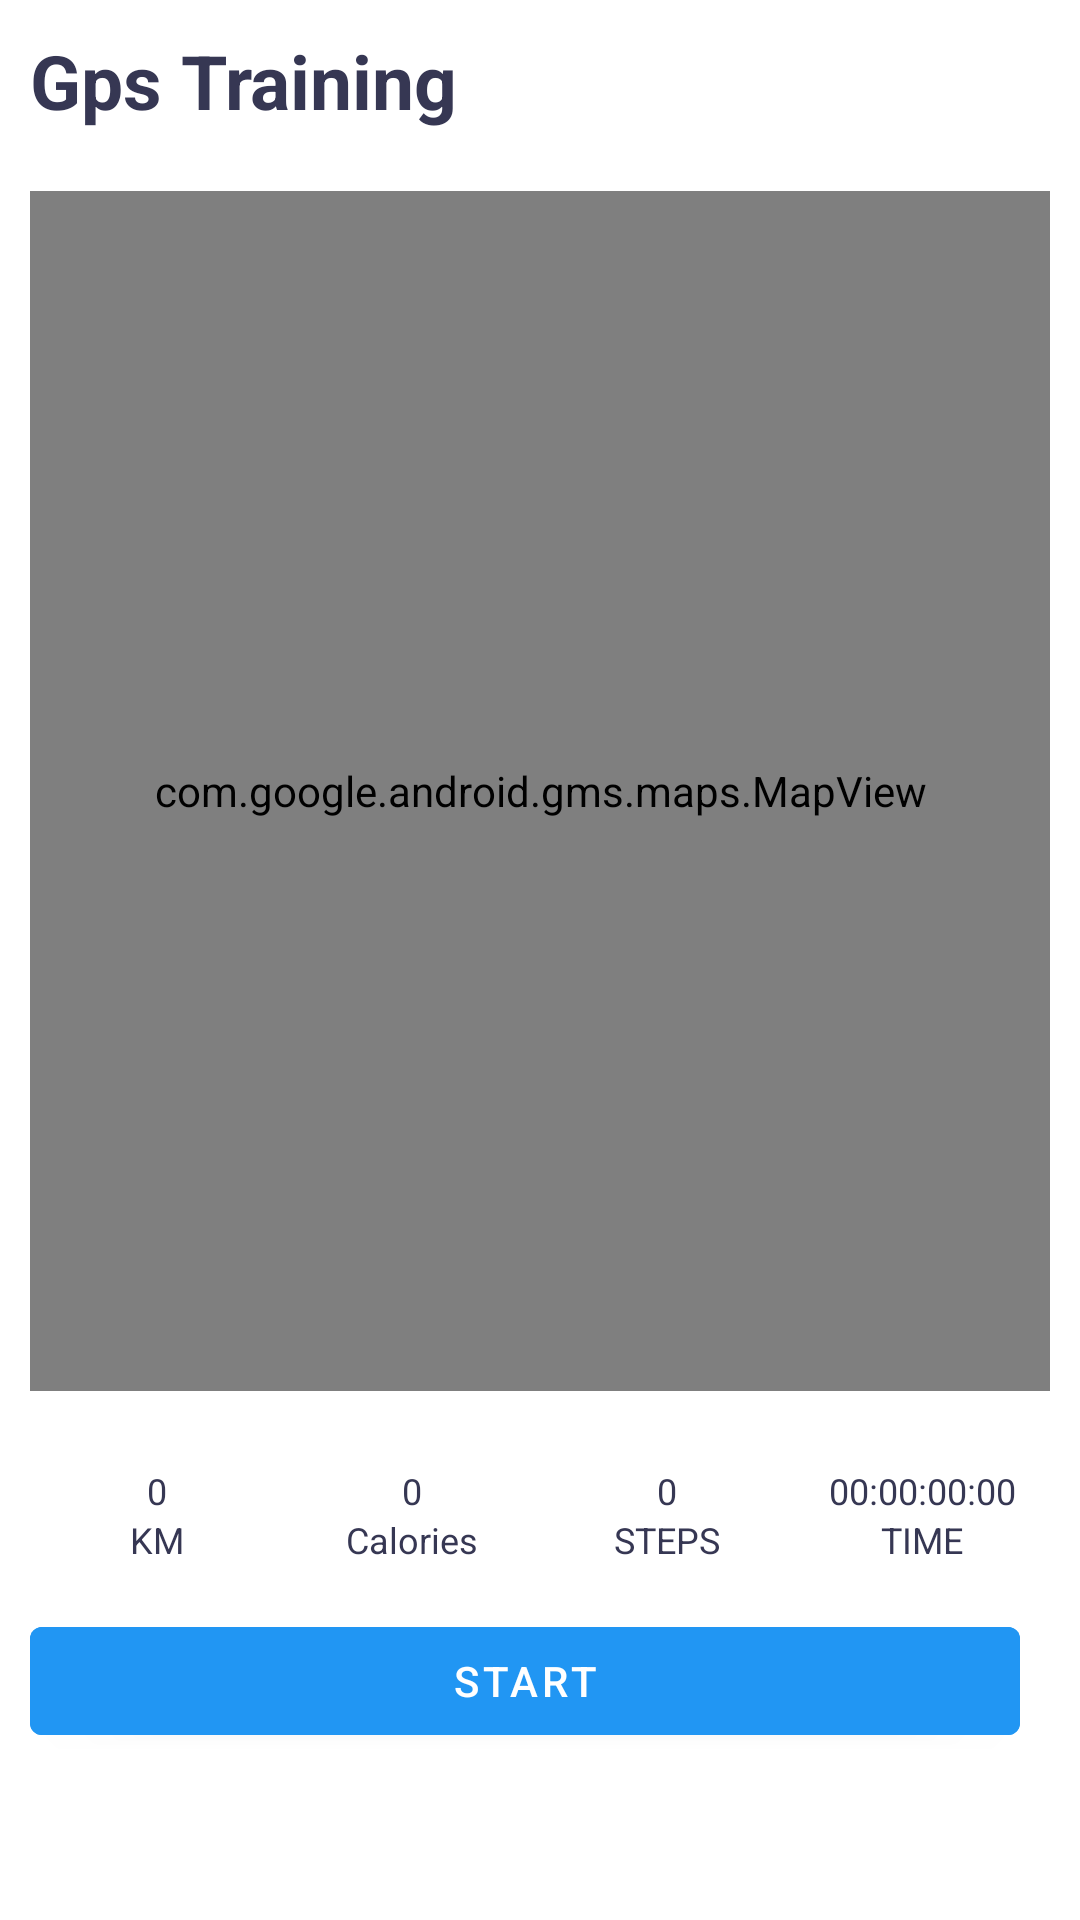

Produce the Android XML layout that renders to this screen, including the resource entries it uses.
<!-- AndroidManifest.xml: application theme Theme.StepCount -->
<!-- res/layout/fragment_gps.xml -->
<?xml version="1.0" encoding="utf-8"?>
<FrameLayout xmlns:android="http://schemas.android.com/apk/res/android"
    xmlns:app="http://schemas.android.com/apk/res-auto"
    xmlns:tools="http://schemas.android.com/tools"
    android:layout_width="match_parent"
    android:layout_height="match_parent"
    tools:context=".ui.achievements.AchievementsFragment">

    <androidx.constraintlayout.widget.ConstraintLayout
        android:layout_width="match_parent"
        android:layout_height="match_parent">

        <LinearLayout
            android:background="@color/color_header"
            android:id="@+id/layoutTitle"
            android:layout_width="match_parent"
            android:layout_height="wrap_content"
            app:layout_constraintEnd_toEndOf="parent"
            app:layout_constraintStart_toStartOf="parent"
            app:layout_constraintTop_toTopOf="parent">

            <TextView
                style="@style/TEXT_HEADER"
                android:layout_width="wrap_content"
                android:layout_height="wrap_content"
                android:layout_margin="@dimen/_10dp"
                android:text="@string/gps_training" />

        </LinearLayout>

        <androidx.constraintlayout.widget.ConstraintLayout
            android:id="@+id/relativeLayout"
            android:layout_width="match_parent"
            android:layout_height="wrap_content"
            android:padding="10dp"
            app:layout_constraintTop_toBottomOf="@+id/layoutTitle">

            <com.google.android.gms.maps.MapView
                android:id="@+id/mapFragment"
                android:layout_width="match_parent"
                android:layout_height="400dp"
                app:layout_constraintEnd_toEndOf="parent"
                app:layout_constraintStart_toStartOf="parent"
                app:layout_constraintTop_toTopOf="parent" />

            <LinearLayout
                android:layout_marginVertical="@dimen/_10dp"
                android:id="@+id/lData"
                style="@style/BLOCK"
                android:layout_width="match_parent"
                android:layout_height="wrap_content"
                android:layout_below="@+id/mapFragment"
                android:background="@drawable/border_home_item"
                android:baselineAligned="false"
                android:orientation="horizontal"
                android:paddingVertical="15dp"
                android:weightSum="4"
                app:layout_constraintEnd_toEndOf="parent"
                app:layout_constraintStart_toStartOf="parent"
                app:layout_constraintTop_toBottomOf="@+id/mapFragment">

                <LinearLayout
                    android:layout_width="@dimen/free_size"
                    android:layout_height="wrap_content"
                    android:layout_weight="1"
                    android:gravity="center"
                    android:orientation="vertical">

                    <TextView
                        android:id="@+id/tv_sum_km"
                        style="@style/TEXT_COVER"
                        android:layout_width="wrap_content"
                        android:layout_height="wrap_content"
                        android:text="0" />

                    <TextView
                        style="@style/TEXT_COVER"
                        android:layout_width="wrap_content"
                        android:layout_height="wrap_content"
                        android:text="@string/km" />
                </LinearLayout>

                <LinearLayout
                    android:layout_width="@dimen/free_size"
                    android:layout_height="wrap_content"
                    android:layout_weight="1"
                    android:gravity="center"
                    android:orientation="vertical">

                    <TextView
                        android:id="@+id/tv_sum_kcal"
                        style="@style/TEXT_COVER"
                        android:layout_width="wrap_content"
                        android:layout_height="wrap_content"
                        android:text="0" />

                    <TextView
                        style="@style/TEXT_COVER"
                        android:layout_width="wrap_content"
                        android:layout_height="wrap_content"
                        android:text="@string/calories" />
                </LinearLayout>

                <LinearLayout
                    android:layout_width="@dimen/free_size"
                    android:layout_height="wrap_content"
                    android:layout_weight="1"
                    android:gravity="center"
                    android:orientation="vertical">

                    <TextView
                        android:id="@+id/tv_sum_steps"
                        style="@style/TEXT_COVER"
                        android:layout_width="wrap_content"
                        android:layout_height="wrap_content"
                        android:text="0" />

                    <TextView
                        style="@style/TEXT_COVER"
                        android:layout_width="wrap_content"
                        android:layout_height="wrap_content"
                        android:text="@string/steps" />
                </LinearLayout>

                <LinearLayout
                    android:layout_width="@dimen/free_size"
                    android:layout_height="wrap_content"
                    android:layout_weight="1"
                    android:gravity="center"
                    android:orientation="vertical">

                    <TextView
                        android:id="@+id/tv_time"
                        style="@style/TEXT_COVER"
                        android:layout_width="wrap_content"
                        android:layout_height="wrap_content"
                        android:text="@string/time_default" />

                    <TextView
                        style="@style/TEXT_COVER"
                        android:layout_width="wrap_content"
                        android:layout_height="wrap_content"
                        android:text="@string/time" />
                </LinearLayout>
            </LinearLayout>

            <androidx.constraintlayout.widget.ConstraintLayout
                android:id="@+id/vPauseStop"
                android:layout_width="match_parent"
                android:layout_height="wrap_content"
                android:orientation="horizontal"
                android:weightSum="2"
                app:layout_constraintTop_toBottomOf="@+id/lData">

                <com.google.android.material.button.MaterialButton
                    android:backgroundTint="#2196F3"
                    android:id="@+id/btnToggleRun"
                    android:layout_width="0dp"
                    android:layout_height="wrap_content"
                    android:text="Start"
                    android:layout_marginEnd="10dp"
                    app:layout_constraintBottom_toBottomOf="parent"
                    app:layout_constraintEnd_toStartOf="@+id/btnFinishRun"
                    app:layout_constraintStart_toStartOf="parent" />

                <com.google.android.material.button.MaterialButton
                    android:id="@+id/btnFinishRun"
                    android:backgroundTint="#F44336"
                    android:layout_width="0dp"
                    android:layout_height="wrap_content"
                    android:text="Finish Run"
                    android:visibility="gone"
                    app:layout_constraintBottom_toBottomOf="parent"
                    app:layout_constraintEnd_toEndOf="parent"
                    app:layout_constraintStart_toEndOf="@+id/btnToggleRun" />
            </androidx.constraintlayout.widget.ConstraintLayout>


        </androidx.constraintlayout.widget.ConstraintLayout>

    </androidx.constraintlayout.widget.ConstraintLayout>

</FrameLayout>
<!-- resources referenced by this layout -->
<resources>
  <color name="color_header">@color/white</color>
  <dimen name="_10dp">10dp</dimen>
  <dimen name="free_size">0dp</dimen>
  <string name="calories">Calories</string>
  <string name="gps_training">Gps Training</string>
  <string name="km">KM</string>
  <string name="steps">STEPS</string>
  <string name="time">TIME</string>
  <string name="time_default">00:00:00:00</string>
  <style name="BLOCK">
          <item name="android:backgroundTint">#FFFFFF</item>
      </style>
  <style name="TEXT_COVER">
          <item name="android:textColor">#363753</item>
          <item name="android:textSize">@dimen/text_size_12sp</item>
      </style>
  <style name="TEXT_HEADER">
          <item name="android:textColor">@color/color_text_title</item>
          <item name="android:textSize">@dimen/text_size_title</item>
          <item name="android:textStyle">bold</item>
      </style>
  <style name="Theme.StepCount" parent="Theme.MaterialComponents.DayNight.NoActionBar">
          
          <item name="colorPrimary">@color/purple_500</item>
          <item name="colorPrimaryVariant">@color/bg_gray</item>
          <item name="colorOnPrimary">@color/white</item>
          
          <item name="colorSecondary">@color/teal_200</item>
          <item name="colorSecondaryVariant">@color/teal_700</item>
          <item name="colorOnSecondary">@color/black</item>
          
          <item name="android:statusBarColor">?attr/colorPrimaryVariant</item>
          <item name="android:windowLightStatusBar">true</item>
          
      </style>
  <color name="white">#FFFFFFFF</color>
  <dimen name="text_size_12sp">12sp</dimen>
  <color name="color_text_title">#363753</color>
  <dimen name="text_size_title">25sp</dimen>
  <color name="purple_500">#FF6200EE</color>
  <color name="bg_gray">#DFE3EE</color>
  <color name="teal_200">#FF03DAC5</color>
  <color name="teal_700">#FF018786</color>
  <color name="black">#FF000000</color>
</resources>
